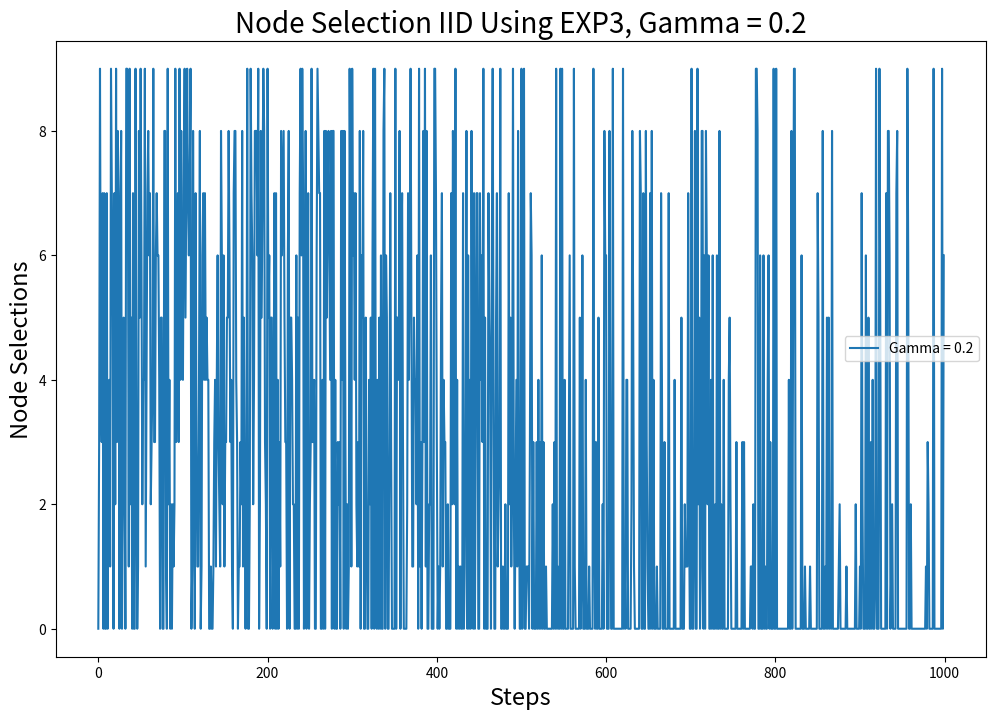
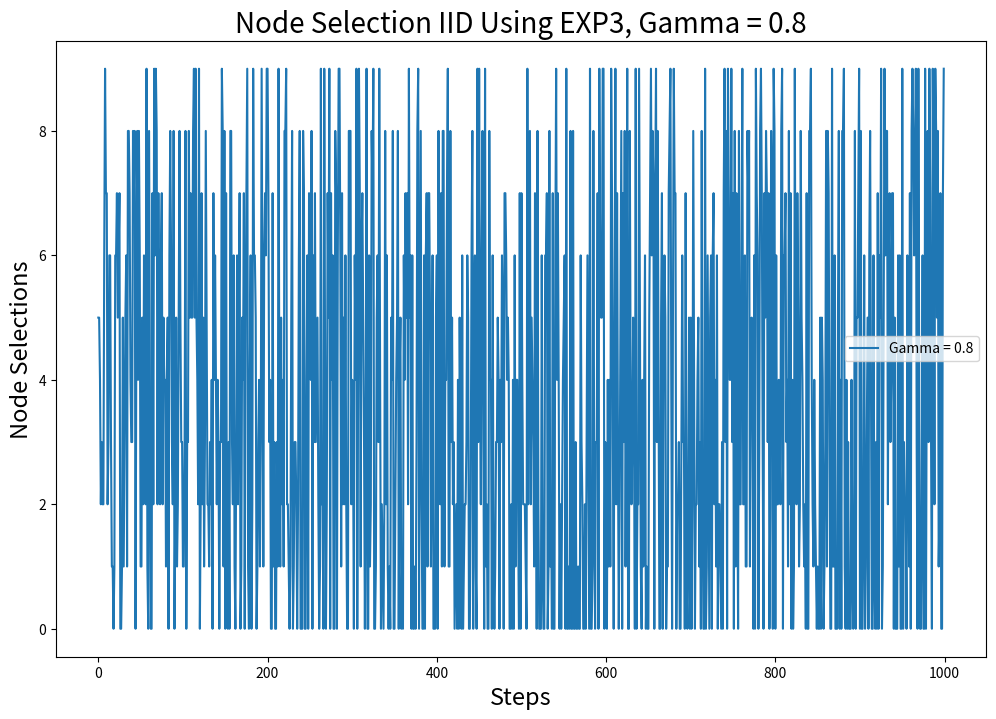
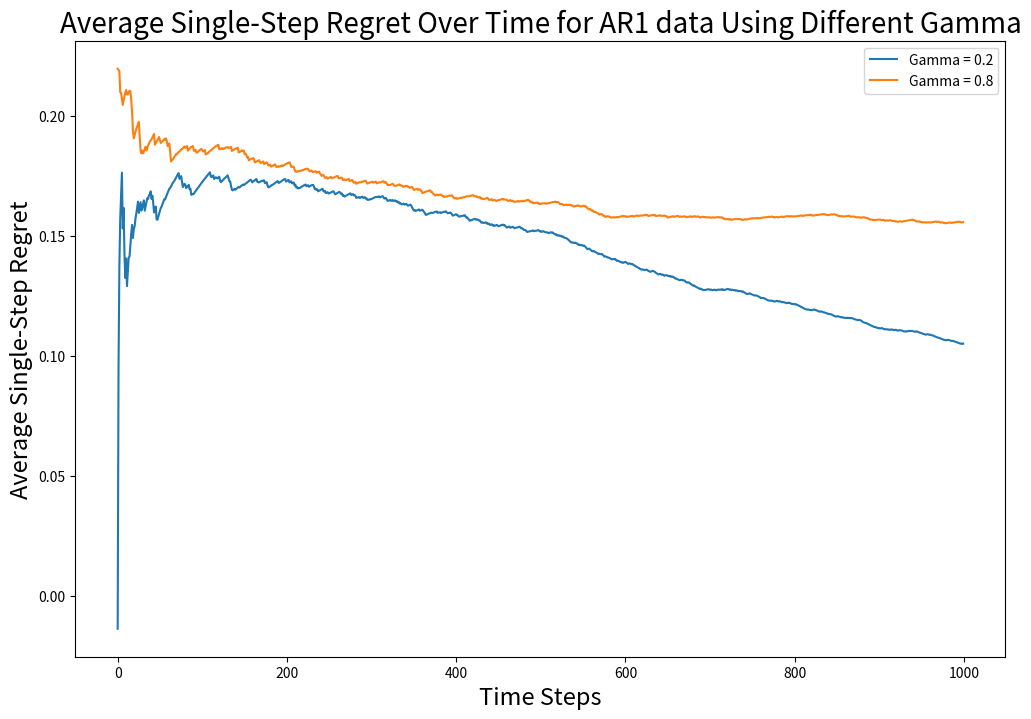
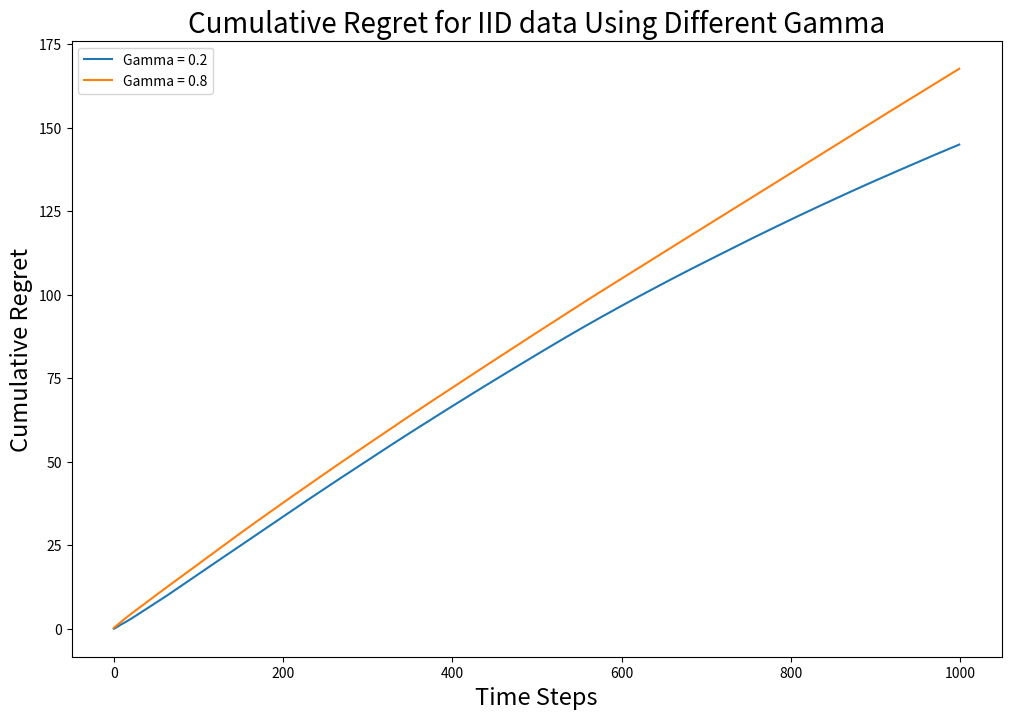
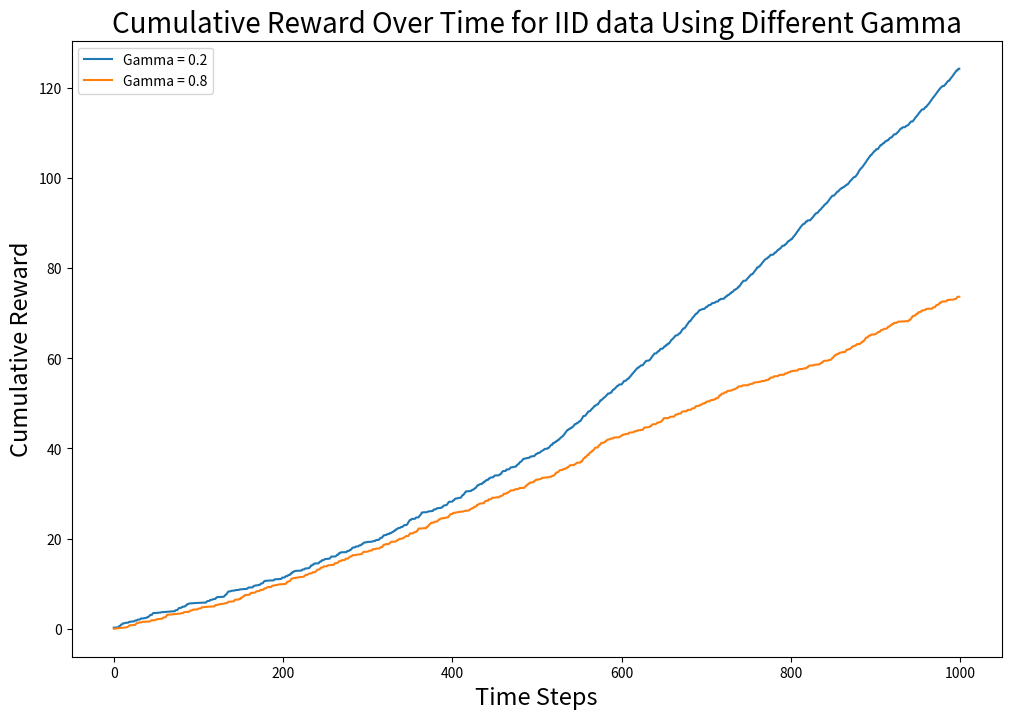

Here is the Python script that generated these plots, in order:
import numpy as np
import matplotlib.pyplot as plt

# Define node parameters
nodes = {
    'Node 1': {'mean': 10, 'variance': 5},
    'Node 2': {'mean': 20, 'variance': 5},
    'Node 3': {'mean': 30, 'variance': 5},
    'Node 4': {'mean': 40, 'variance': 5},
    'Node 5': {'mean': 50, 'variance': 5},
    'Node 6': {'mean': 55, 'variance': 15},
    'Node 7': {'mean': 60, 'variance': 5},
    'Node 8': {'mean': 70, 'variance': 5},
    'Node 9': {'mean': 84, 'variance': 5},
    'Node 10': {'mean': 78, 'variance': 5}
}

# Parameters
N = len(nodes)  # Number of nodes (arms)
T = 1000  # Number of trials (rounds)
alpha = 0.1  # Parameter for calculating delay reward
m = 0.5  # Weight parameter to balance delay reward and load reward

# Extract node means and variances
true_means = np.array([nodes[node]['mean'] for node in nodes])
true_variances = np.array([nodes[node]['variance'] for node in nodes])

# Generate latency and load data
def generate_all_iid_latency(means, variances, T):
    all_latencies = []
    for mean, variance in zip(means, variances):
        latencies = np.random.normal(loc=mean, scale=np.sqrt(variance), size=T)
        all_latencies.append(latencies)
    return np.array(all_latencies)

def generate_all_iid_loads(means, variances, T):
    all_loads = []
    for mean, variance in zip(means, variances):
        loads = np.random.normal(loc=mean, scale=np.sqrt(variance), size=T)
        all_loads.append(loads)
    return np.array(all_loads)

# Generate data
all_latencies = generate_all_iid_latency(true_means, true_variances, T)
all_loads = generate_all_iid_loads(true_means, true_variances, T)

# Calculate reward function
def calculate_rewards_latency(action_latency, alpha):
    reward_latency = np.exp(-alpha * action_latency)
    return reward_latency

def calculate_rewards_load(action_load):
    reward_load = 1 / (1 + action_load)
    return reward_load

# Get combined reward
def get_reward(action_latency, action_load, alpha, m):
    reward_latency = calculate_rewards_latency(action_latency, alpha)
    reward_load = calculate_rewards_load(action_load)
    reward = m * reward_latency + (1 - m) * reward_load
    return reward

# Calculate expected rewards and find the optimal node
combine_rewards = []
for i in range(N):
    mean_latency = true_means[i]
    mean_load = true_means[i]

    reward_latency = np.exp(-alpha * mean_latency)
    reward_load = 1 / (1 + mean_load)
    expected_reward = m * reward_latency + (1 - m) * reward_load

    combine_rewards.append(expected_reward)

# Run the EXP3 algorithm and record the counts of selections for the top 1, top 2, and top 5 nodes
gamma_values = [0.2, 0.8]  # Adjust gamma values for more exploration
cumulative_rewards_per_gamma = {}  # Store cumulative rewards for each gamma
average_single_step_regrets_per_gamma = {}  # Store average single-step regrets for each gamma

# Get the expected reward of the best node (maximum)
best_expected_reward = max(combine_rewards)

for gamma in gamma_values:
    weights = np.ones(N)
    actions = np.zeros(T, dtype=int)  # Initialize actions array
    regrets = np.zeros(T)  # Initialize regret array
    cumulative_rewards = np.zeros(T)  # Initialize cumulative reward array
    cumulative_reward = 0  # Initialize cumulative reward

    # Simulate the EXP3 process
    for t in range(T):
        # Calculate total weight Wt
        total_weight = np.sum(weights)

        # Calculate selection probabilities
        probabilities = (1 - gamma) * (weights / total_weight) + (gamma / N)

        # Select a node based on the selection probabilities
        action = np.random.choice(N, p=probabilities)
        actions[t] = action  # Record the current selected node

        # Get the latency and load values
        action_latency = all_latencies[action, t]
        action_load = all_loads[action, t]

        # Calculate the current actual reward
        reward = get_reward(action_latency, action_load, alpha, m)

        # Calculate the estimated reward
        estimated_reward = reward / probabilities[action]

        # Update weights
        weights[action] *= np.exp(gamma * estimated_reward / N)

        # Cumulative reward
        cumulative_reward += reward
        cumulative_rewards[t] = cumulative_reward

        # Calculate single-step regret (best expected reward - actual reward)
        regret = best_expected_reward - reward
        regrets[t] = regret

    cumulative_rewards_per_gamma[gamma] = cumulative_rewards  # Store cumulative rewards for the current gamma

    # Calculate and store average single-step regret
    average_single_step_regret = np.cumsum(regrets) / np.arange(1, T + 1)
    average_single_step_regrets_per_gamma[gamma] = average_single_step_regret

    optimal_nodes = np.argsort(true_means)
    counts_top1 = sum([1 for action in actions if action == optimal_nodes[0]])
    counts_top2 = sum([1 for action in actions if action in optimal_nodes[:2]])
    counts_top5 = sum([1 for action in actions if action in optimal_nodes[:5]])

    # Print results
    print(f"Top 1 Accuracy: {counts_top1 / T}")
    print(f"Top 2 Accuracy: {counts_top2 / T}")
    print(f"Top 5 Accuracy: {counts_top5 / T}")

    # Plot node selection over time
    plt.figure(figsize=(12, 8))
    plt.plot(actions, label=f'Gamma = {gamma}')
    plt.xlabel('Steps', fontsize=17)
    plt.ylabel('Node Selections', fontsize=17)
    plt.title(f'Node Selection IID Using EXP3, Gamma = {gamma}', fontsize=20)
    plt.legend()
    plt.show()

# Plot average single-step regret for different gamma values
plt.figure(figsize=(12, 8))
for gamma in gamma_values:
    plt.plot(average_single_step_regrets_per_gamma[gamma], label=f'Gamma = {gamma}')
plt.xlabel('Time Steps', fontsize = 17)
plt.ylabel('Average Single-Step Regret', fontsize = 17)
plt.title('Average Single-Step Regret Over Time for AR1 data Using Different Gamma', fontsize = 20)
plt.legend()
plt.show()

# Plot cumulative regret
plt.figure(figsize=(12, 8))
for gamma in gamma_values:
    cumulative_regret = np.cumsum(average_single_step_regrets_per_gamma[gamma])  # Cumulative regret for the corresponding gamma
    plt.plot(cumulative_regret, label=f'Gamma = {gamma}')
plt.xlabel('Time Steps', fontsize=17)
plt.ylabel('Cumulative Regret', fontsize=17)
plt.title('Cumulative Regret for IID data Using Different Gamma', fontsize=20)
plt.legend()
plt.show()

# Plot cumulative rewards for different gamma values
plt.figure(figsize=(12, 8))
for gamma in gamma_values:
    plt.plot(cumulative_rewards_per_gamma[gamma], label=f'Gamma = {gamma}')
plt.xlabel('Time Steps', fontsize = 17)
plt.ylabel('Cumulative Reward', fontsize = 17)
plt.title('Cumulative Reward Over Time for IID data Using Different Gamma', fontsize = 20)
plt.legend()
plt.show()
